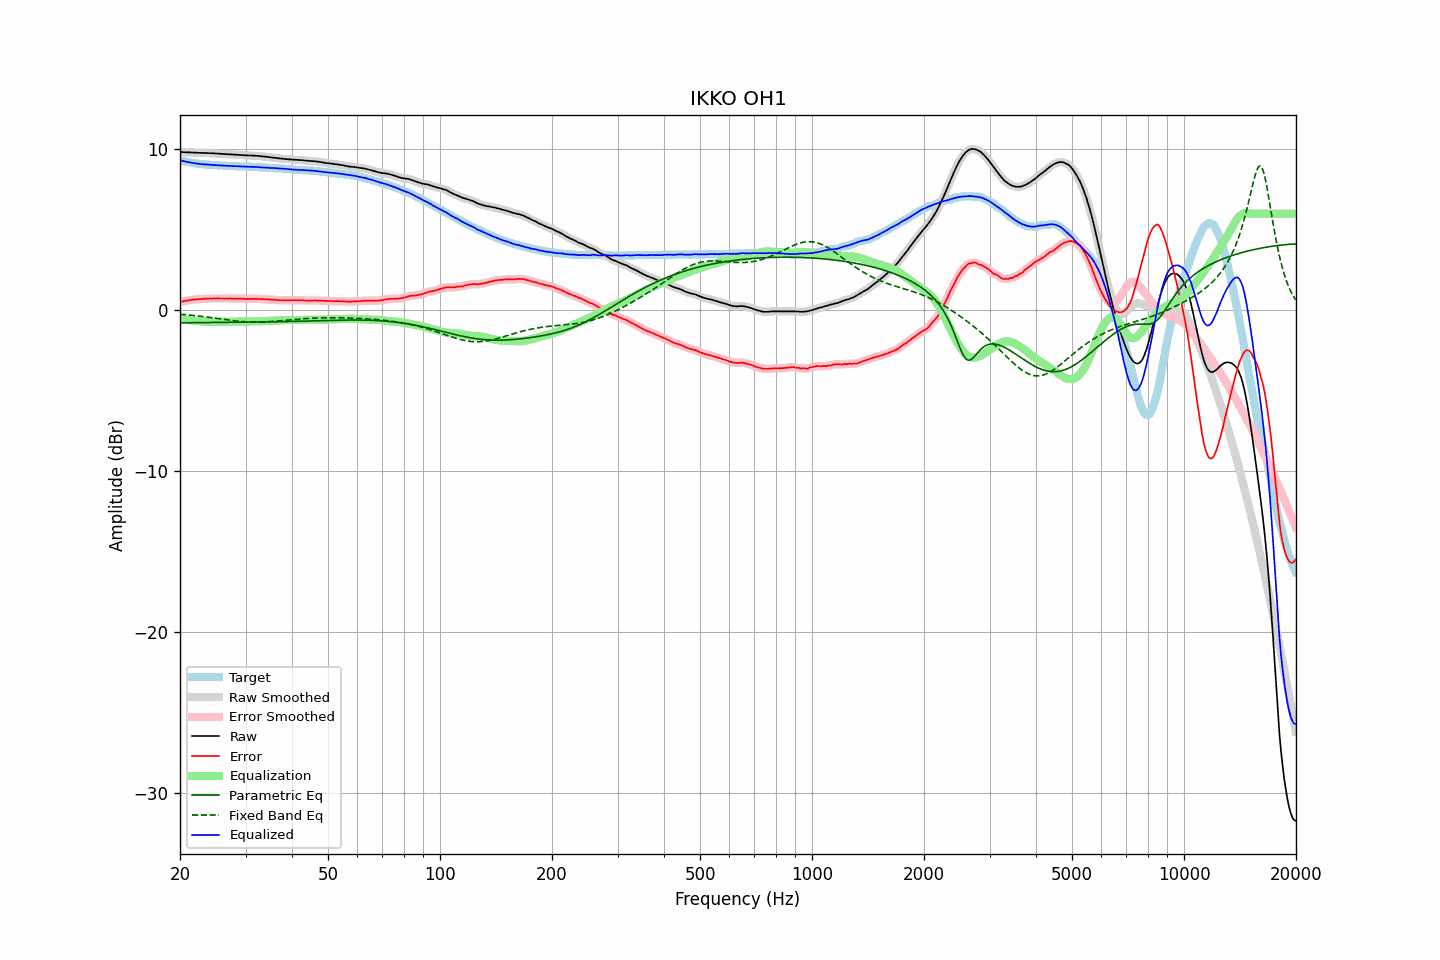

The table this chart was drawn from, first rows:
frequency, raw, error, smoothed, error_smoothed, equalization, parametric_eq, fixed_band_eq, equalized_raw, equalized_smoothed, target
20.00, 9.83, 0.51, 9.84, 0.51, -0.51, -0.79, -0.25, 9.32, 9.32, 9.32
20.20, 9.83, 0.54, 9.83, 0.53, -0.53, -0.79, -0.26, 9.30, 9.30, 9.29
20.40, 9.82, 0.55, 9.83, 0.55, -0.55, -0.79, -0.27, 9.27, 9.27, 9.27
20.61, 9.82, 0.57, 9.82, 0.57, -0.57, -0.79, -0.28, 9.25, 9.25, 9.25
20.81, 9.81, 0.58, 9.82, 0.58, -0.59, -0.78, -0.29, 9.23, 9.23, 9.23
21.02, 9.81, 0.60, 9.81, 0.60, -0.60, -0.78, -0.30, 9.21, 9.21, 9.21
21.23, 9.81, 0.62, 9.81, 0.62, -0.62, -0.78, -0.31, 9.19, 9.19, 9.19
21.44, 9.80, 0.63, 9.81, 0.64, -0.63, -0.78, -0.32, 9.17, 9.17, 9.17
21.66, 9.80, 0.65, 9.80, 0.65, -0.65, -0.78, -0.33, 9.16, 9.16, 9.15
21.87, 9.79, 0.65, 9.80, 0.66, -0.66, -0.78, -0.34, 9.14, 9.14, 9.14
22.09, 9.79, 0.67, 9.79, 0.67, -0.67, -0.78, -0.35, 9.13, 9.12, 9.12
22.31, 9.78, 0.67, 9.79, 0.68, -0.68, -0.77, -0.36, 9.11, 9.11, 9.11
22.54, 9.78, 0.68, 9.78, 0.68, -0.69, -0.77, -0.37, 9.10, 9.10, 9.10
22.76, 9.77, 0.69, 9.78, 0.69, -0.69, -0.77, -0.38, 9.08, 9.08, 9.09
22.99, 9.77, 0.70, 9.78, 0.70, -0.70, -0.77, -0.40, 9.07, 9.08, 9.08
23.22, 9.77, 0.71, 9.77, 0.71, -0.71, -0.77, -0.41, 9.07, 9.07, 9.07
23.45, 9.77, 0.72, 9.77, 0.71, -0.71, -0.77, -0.42, 9.06, 9.06, 9.06
23.69, 9.76, 0.72, 9.77, 0.72, -0.72, -0.77, -0.43, 9.05, 9.05, 9.05
23.92, 9.76, 0.72, 9.76, 0.72, -0.72, -0.77, -0.45, 9.04, 9.04, 9.05
24.16, 9.76, 0.73, 9.76, 0.72, -0.72, -0.76, -0.46, 9.04, 9.04, 9.03
24.40, 9.75, 0.72, 9.76, 0.72, -0.73, -0.76, -0.47, 9.03, 9.03, 9.03
24.65, 9.75, 0.73, 9.75, 0.73, -0.73, -0.76, -0.49, 9.03, 9.02, 9.02
24.89, 9.74, 0.72, 9.75, 0.73, -0.73, -0.76, -0.50, 9.02, 9.02, 9.02
25.14, 9.74, 0.73, 9.74, 0.73, -0.73, -0.76, -0.51, 9.02, 9.01, 9.01
25.39, 9.73, 0.73, 9.73, 0.73, -0.73, -0.76, -0.53, 9.01, 9.01, 9.00
25.65, 9.72, 0.72, 9.73, 0.73, -0.73, -0.76, -0.54, 9.00, 9.00, 9.00
25.91, 9.71, 0.72, 9.72, 0.72, -0.73, -0.76, -0.56, 8.99, 8.99, 8.99
26.16, 9.71, 0.73, 9.71, 0.72, -0.73, -0.76, -0.57, 8.99, 8.99, 8.99
26.43, 9.70, 0.72, 9.71, 0.72, -0.72, -0.75, -0.58, 8.98, 8.98, 8.99
26.69, 9.70, 0.73, 9.70, 0.72, -0.72, -0.75, -0.60, 8.98, 8.98, 8.98
26.96, 9.69, 0.72, 9.70, 0.72, -0.72, -0.75, -0.61, 8.97, 8.98, 8.98
27.23, 9.69, 0.73, 9.69, 0.72, -0.72, -0.75, -0.62, 8.97, 8.97, 8.96
27.50, 9.68, 0.72, 9.68, 0.72, -0.72, -0.75, -0.64, 8.96, 8.96, 8.96
27.77, 9.67, 0.71, 9.68, 0.72, -0.72, -0.75, -0.65, 8.95, 8.96, 8.96
28.05, 9.67, 0.72, 9.67, 0.72, -0.72, -0.75, -0.66, 8.96, 8.95, 8.95
28.33, 9.66, 0.71, 9.67, 0.72, -0.72, -0.75, -0.67, 8.95, 8.95, 8.95
28.62, 9.66, 0.72, 9.66, 0.72, -0.71, -0.75, -0.68, 8.95, 8.95, 8.95
28.90, 9.65, 0.72, 9.65, 0.71, -0.71, -0.75, -0.69, 8.94, 8.94, 8.94
29.19, 9.64, 0.71, 9.65, 0.71, -0.71, -0.75, -0.70, 8.94, 8.94, 8.94
29.48, 9.64, 0.71, 9.64, 0.71, -0.71, -0.75, -0.71, 8.94, 8.93, 8.93
29.78, 9.63, 0.70, 9.63, 0.70, -0.70, -0.75, -0.72, 8.93, 8.93, 8.93
30.08, 9.62, 0.69, 9.63, 0.70, -0.70, -0.74, -0.72, 8.92, 8.93, 8.93
30.38, 9.62, 0.70, 9.62, 0.70, -0.70, -0.74, -0.73, 8.92, 8.92, 8.92
30.68, 9.61, 0.70, 9.62, 0.70, -0.70, -0.74, -0.73, 8.91, 8.92, 8.92
30.99, 9.61, 0.70, 9.61, 0.70, -0.70, -0.74, -0.74, 8.91, 8.91, 8.92
31.30, 9.61, 0.70, 9.61, 0.70, -0.70, -0.74, -0.74, 8.91, 8.91, 8.91
31.61, 9.60, 0.70, 9.61, 0.70, -0.70, -0.74, -0.74, 8.90, 8.91, 8.90
31.93, 9.60, 0.70, 9.60, 0.70, -0.70, -0.74, -0.74, 8.91, 8.90, 8.90
32.24, 9.59, 0.70, 9.59, 0.70, -0.70, -0.74, -0.74, 8.90, 8.90, 8.90
32.57, 9.58, 0.70, 9.58, 0.69, -0.70, -0.74, -0.74, 8.89, 8.89, 8.89
32.89, 9.57, 0.69, 9.57, 0.69, -0.69, -0.74, -0.74, 8.88, 8.88, 8.88
33.22, 9.56, 0.68, 9.56, 0.69, -0.69, -0.74, -0.74, 8.88, 8.88, 8.88
33.55, 9.55, 0.69, 9.55, 0.68, -0.68, -0.73, -0.73, 8.87, 8.87, 8.87
33.89, 9.54, 0.68, 9.54, 0.68, -0.68, -0.73, -0.73, 8.87, 8.87, 8.87
34.23, 9.53, 0.67, 9.53, 0.67, -0.67, -0.73, -0.72, 8.86, 8.86, 8.86
34.57, 9.52, 0.67, 9.52, 0.67, -0.67, -0.73, -0.72, 8.86, 8.85, 8.85
34.92, 9.50, 0.66, 9.51, 0.66, -0.66, -0.73, -0.71, 8.84, 8.85, 8.85
35.27, 9.49, 0.65, 9.49, 0.65, -0.65, -0.73, -0.70, 8.84, 8.84, 8.84
35.62, 9.48, 0.65, 9.48, 0.65, -0.65, -0.73, -0.70, 8.84, 8.84, 8.83
35.97, 9.47, 0.65, 9.47, 0.64, -0.64, -0.72, -0.69, 8.83, 8.83, 8.83
... 635 more rows
